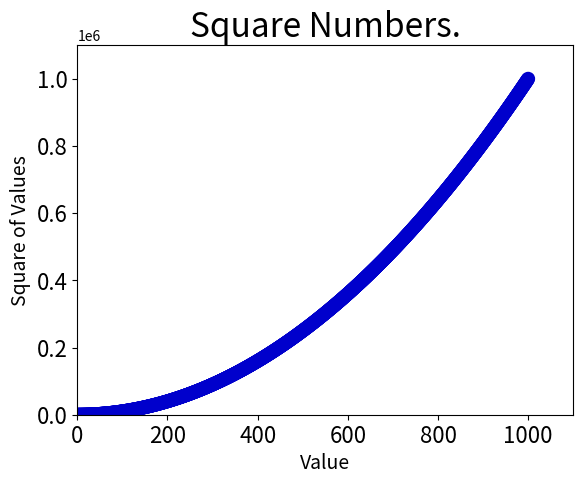

Recreate this plot in Python.
# 修改数据点的颜色
import matplotlib.pyplot as plt
x_values = list(range(1, 1001))
y_values = [x**2 for x in x_values]

# 设置图表标题并给坐标轴加上标签
plt.title("Square Numbers.", fontsize=24)
plt.xlabel("Value", fontsize=14)
plt.ylabel("Square of Values", fontsize=14)
plt.tick_params(axis="both", labelsize=16)
# 依次从每个列表中读取一个值来绘制一个点
# plt.scatter(x_values, y_values, s=100, edgecolor='none', c='red')
# 颜色是一个元祖，分别表示红绿蓝的分量，值越接近1，颜色越浅
plt.scatter(x_values, y_values, s=100, edgecolor='none', c=(0,0,0.8))
# 设置每个坐标轴的取值范围，四个参数分别对应X轴的最小值和最大值，Y轴的最小值和最大值
plt.axis([0, 1100, 0, 1100000])
plt.show()